Photos from the image-classification dataset "lung_images" in the GitHub repository Kaumarya/lung-cancer-detection. Its 4 classes are: adenocarcinoma, large cell carcinoma, normal, squamous cell carcinoma.

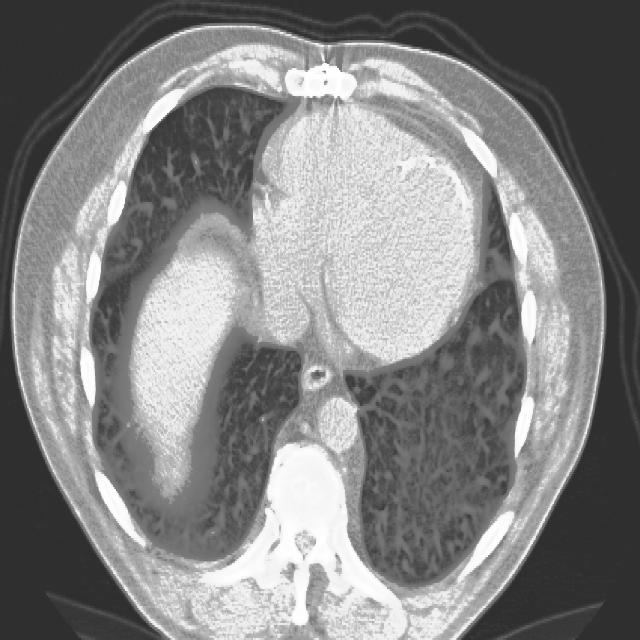
Label: squamous cell carcinoma

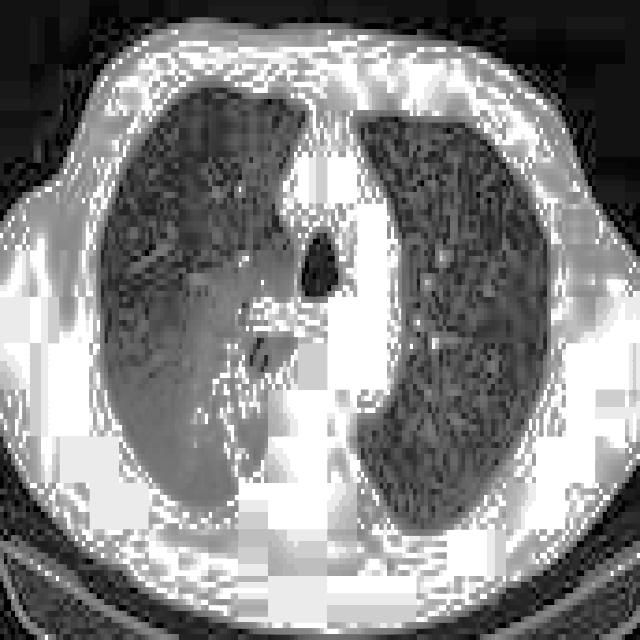
Label: adenocarcinoma

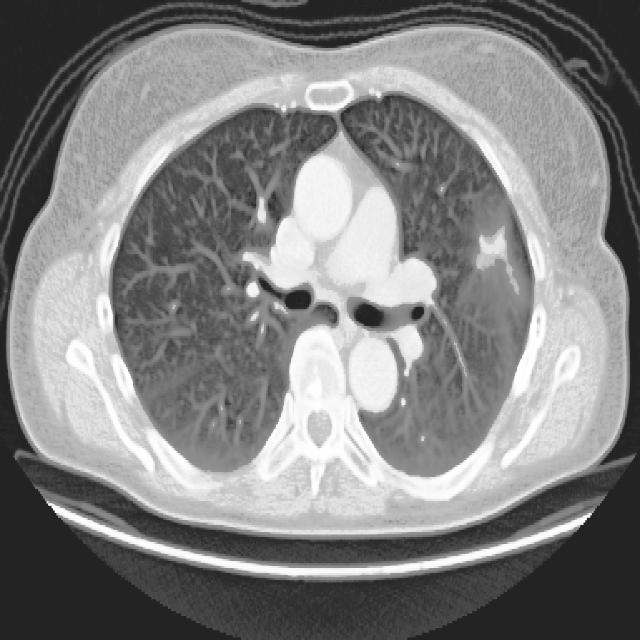
Label: large cell carcinoma

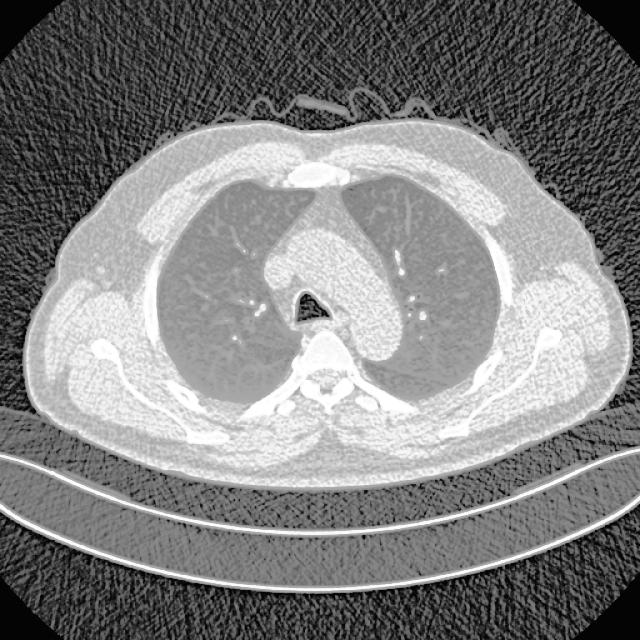
Label: normal

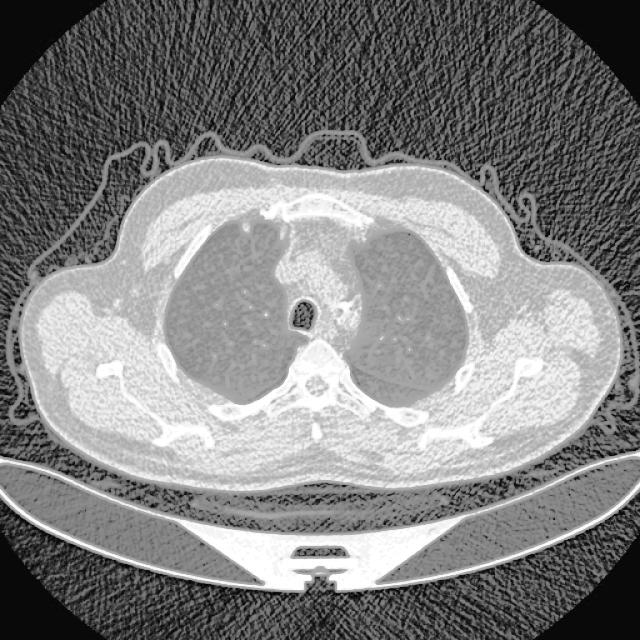
Label: normal

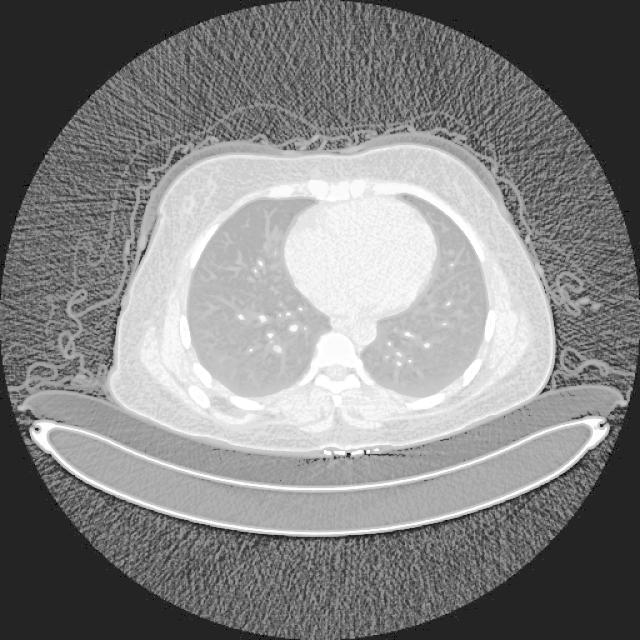
Label: adenocarcinoma
